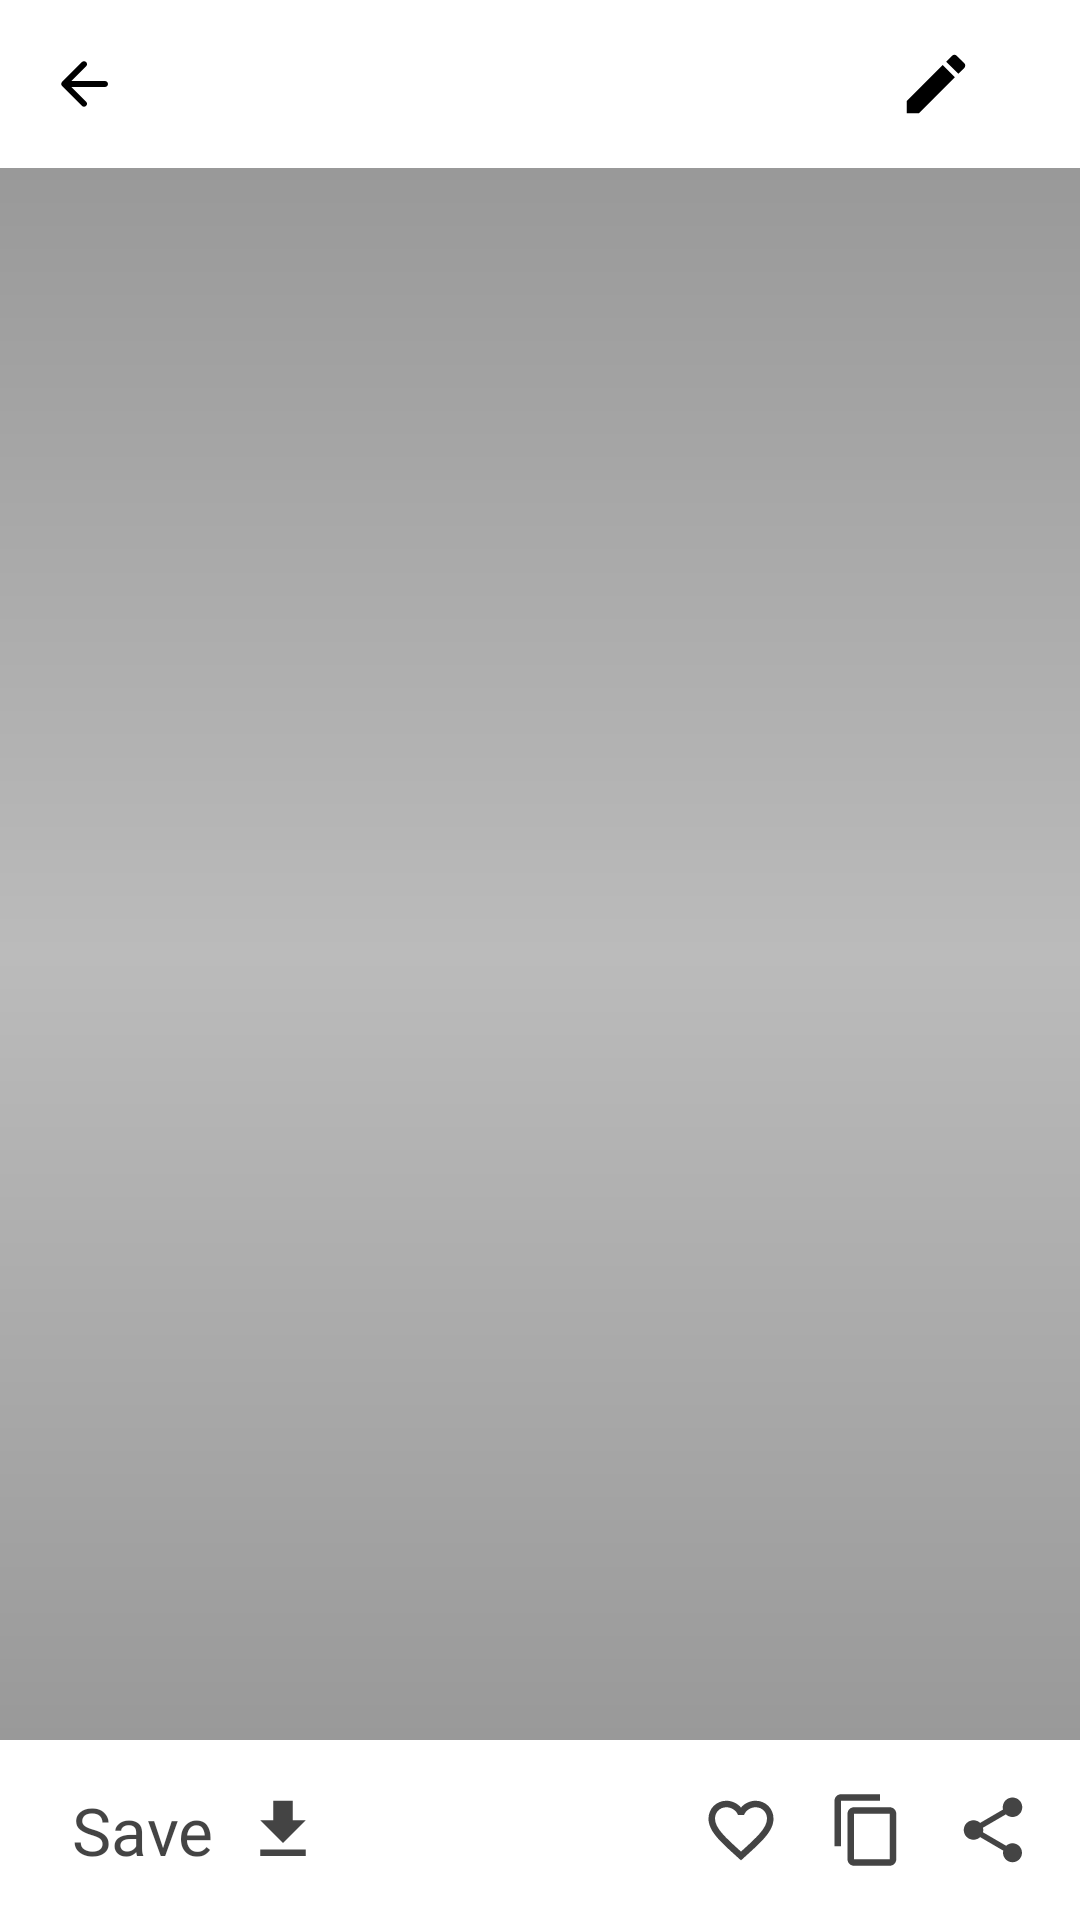

Android layout source for this screen:
<!-- AndroidManifest.xml: application theme Theme.LifeQuotesAndStatus -->
<!-- res/layout/activity_detail.xml -->
<?xml version="1.0" encoding="utf-8"?>
<androidx.constraintlayout.widget.ConstraintLayout
    xmlns:android="http://schemas.android.com/apk/res/android"
    xmlns:app="http://schemas.android.com/apk/res-auto"
    xmlns:tools="http://schemas.android.com/tools"
    android:layout_width="match_parent"
    android:layout_height="match_parent">

    <com.google.android.material.appbar.MaterialToolbar
        android:id="@id/toolbar"
        android:layout_width="match_parent"
        android:layout_height="?attr/actionBarSize"
        android:background="@color/color_primary"
        app:layout_constraintEnd_toEndOf="parent"
        app:layout_constraintStart_toStartOf="parent"
        app:layout_constraintTop_toTopOf="parent"
        app:navigationIcon="@drawable/ic_back">

        <androidx.constraintlayout.widget.ConstraintLayout
            android:layout_width="match_parent"
            android:layout_height="wrap_content"
            android:background="@color/color_primary">

            <com.google.android.material.textview.MaterialTextView
                android:id="@+id/toolbar_title"
                style="@style/ToolbarTextAppearance"
                android:layout_width="0dp"
                android:layout_height="0dp"
                android:layout_gravity="center_horizontal"
                android:layout_marginEnd="24dp"
                android:gravity="center"
                android:textColor="@color/color_on_primary"
                android:textSize="20sp"
                android:ellipsize="end"
                android:maxLines="1"
                app:layout_constraintBottom_toBottomOf="parent"
                app:layout_constraintEnd_toStartOf="@+id/edit"
                app:layout_constraintStart_toStartOf="parent"
                app:layout_constraintTop_toTopOf="parent"
                tools:text="Attitude Quotes"
                android:layout_marginRight="24dp" />

            <LinearLayout
                android:id="@+id/edit"
                android:layout_width="wrap_content"
                android:layout_height="wrap_content"
                android:layout_gravity="end"
                android:layout_marginTop="16dp"
                android:layout_marginEnd="24dp"
                android:layout_marginBottom="16dp"
                android:background="?attr/selectableItemBackgroundBorderless"
                android:clickable="true"
                android:gravity="center"
                android:focusable="true"
                android:minWidth="48dp"
                android:minHeight="?attr/actionBarSize"
                app:layout_constraintBottom_toBottomOf="parent"
                app:layout_constraintEnd_toEndOf="parent"
                app:layout_constraintTop_toTopOf="parent"
                android:layout_marginRight="24dp">

                <androidx.appcompat.widget.AppCompatImageView
                    android:id="@+id/edit_icon"
                    android:contentDescription="Edit"
                    android:layout_width="@dimen/icon_detail_edit_size"
                    android:layout_height="@dimen/icon_detail_edit_size"
                    android:background="?attr/selectableItemBackgroundBorderless"
                    app:srcCompat="@drawable/ic_edit" />
            </LinearLayout>

        </androidx.constraintlayout.widget.ConstraintLayout>
    </com.google.android.material.appbar.MaterialToolbar>


    <include
        android:id="@+id/detail_upper"
        layout="@layout/layout_detail_upper"
        android:layout_width="match_parent"
        android:layout_height="0dp"
        app:layout_constraintBottom_toTopOf="@+id/detail_lower"
        app:layout_constraintEnd_toEndOf="parent"
        app:layout_constraintStart_toStartOf="parent"
        app:layout_constraintTop_toBottomOf="@+id/toolbar" />


    <include
        android:id="@+id/detail_lower"
        android:layout_width="match_parent"
        android:layout_height="@dimen/layout_detail_lower_height"
        layout="@layout/layout_detail_lower"
        app:layout_constraintBottom_toTopOf="@+id/main_banner"
        app:layout_constraintEnd_toEndOf="parent"
        app:layout_constraintStart_toStartOf="parent" />

    <LinearLayout
        android:id="@+id/text_panel_container"
        android:layout_width="match_parent"
        android:layout_height="wrap_content"
        tools:layout_height="100dp"
        android:layout_marginStart="8dp"
        android:layout_marginEnd="8dp"
        android:layout_marginBottom="2dp"
        android:orientation="horizontal"
        app:layout_constraintBottom_toBottomOf="@+id/detail_upper"
        app:layout_constraintEnd_toEndOf="parent"
        app:layout_constraintStart_toStartOf="parent"
        tools:background="@color/color_primary" />

    <LinearLayout
        android:id="@+id/main_banner"
        android:layout_width="0dp"
        android:layout_height="wrap_content"
        tools:layout_height="50dp"
        tools:visibility="visible"
        tools:background="@color/teal_200"
        android:orientation="horizontal"
        app:layout_constraintBottom_toBottomOf="parent"
        app:layout_constraintEnd_toEndOf="parent"
        app:layout_constraintStart_toStartOf="parent" />
</androidx.constraintlayout.widget.ConstraintLayout>
<!-- res/layout/layout_detail_upper.xml (included above) -->
<?xml version="1.0" encoding="utf-8"?>
<androidx.constraintlayout.widget.ConstraintLayout xmlns:android="http://schemas.android.com/apk/res/android"
    xmlns:app="http://schemas.android.com/apk/res-auto"
    xmlns:tools="http://schemas.android.com/tools"
    android:id="@+id/capture_frame"
    android:layout_width="match_parent"
    android:layout_height="match_parent">

    <androidx.appcompat.widget.AppCompatImageView
        android:id="@+id/background"
        android:layout_width="match_parent"
        android:layout_height="match_parent"
        android:scaleType="centerCrop"
        app:layout_constraintBottom_toBottomOf="parent"
        app:layout_constraintEnd_toEndOf="parent"
        app:layout_constraintStart_toStartOf="parent"
        app:layout_constraintTop_toTopOf="parent"
        tools:srcCompat="@tools:sample/backgrounds/scenic" />

    <View
        android:id="@+id/view"
        android:layout_width="match_parent"
        android:layout_height="match_parent"
        android:background="@drawable/transparent_dark_layer"
        app:layout_constraintBottom_toBottomOf="parent"
        app:layout_constraintEnd_toEndOf="parent"
        app:layout_constraintStart_toStartOf="parent"
        app:layout_constraintTop_toTopOf="parent" />

    <androidx.viewpager2.widget.ViewPager2
        android:id="@+id/pager"
        android:layout_width="match_parent"
        android:layout_height="match_parent"
        app:layout_constraintBottom_toBottomOf="parent"
        app:layout_constraintEnd_toEndOf="parent"
        app:layout_constraintStart_toStartOf="parent"
        app:layout_constraintTop_toTopOf="parent" >

    </androidx.viewpager2.widget.ViewPager2>
</androidx.constraintlayout.widget.ConstraintLayout>
<!-- res/layout/layout_detail_lower.xml (included above) -->
<?xml version="1.0" encoding="utf-8"?>
<androidx.constraintlayout.widget.ConstraintLayout xmlns:android="http://schemas.android.com/apk/res/android"
    xmlns:app="http://schemas.android.com/apk/res-auto"
    xmlns:tools="http://schemas.android.com/tools"
    android:id="@+id/layout_normal"
    android:layout_width="match_parent"
    android:layout_height="@dimen/layout_detail_lower_height"
    android:background="@color/color_primary"
    tools:visibility="visible">

    <androidx.appcompat.widget.AppCompatImageView
        android:id="@+id/ivShare"
        android:layout_width="@dimen/icon_detail_lower_normal_size"
        android:layout_height="@dimen/icon_detail_lower_normal_size"
        android:layout_alignParentRight="true"
        android:layout_centerVertical="true"
        android:layout_marginEnd="@dimen/icon_detail_lower_normal_margin_right"
        android:layout_marginRight="@dimen/icon_detail_lower_normal_margin_right"
        app:layout_constraintBottom_toBottomOf="parent"
        app:layout_constraintEnd_toEndOf="parent"
        app:layout_constraintTop_toTopOf="parent"
        app:srcCompat="@drawable/ic_share_black_24dp" />

    <androidx.appcompat.widget.AppCompatImageView
        android:id="@+id/ivCopy"
        android:layout_width="@dimen/icon_detail_lower_normal_size"
        android:layout_height="@dimen/icon_detail_lower_normal_size"
        android:layout_centerVertical="true"
        android:layout_marginEnd="@dimen/icon_detail_lower_normal_margin_right"
        android:layout_marginRight="@dimen/icon_detail_lower_normal_margin_right"
        android:layout_toLeftOf="@+id/ivShare"
        app:layout_constraintBottom_toBottomOf="@+id/ivShare"
        app:layout_constraintEnd_toStartOf="@+id/ivShare"
        app:layout_constraintTop_toTopOf="@+id/ivShare"
        app:srcCompat="@drawable/ic_content_copy" />

    <androidx.appcompat.widget.AppCompatImageView
        android:id="@+id/ivLike"
        android:layout_width="@dimen/icon_detail_lower_normal_size"
        android:layout_height="@dimen/icon_detail_lower_normal_size"
        android:layout_centerVertical="true"
        android:layout_marginEnd="@dimen/icon_detail_lower_normal_margin_right"
        android:layout_marginRight="@dimen/icon_detail_lower_normal_margin_right"
        android:layout_toLeftOf="@+id/ivCopy"
        app:layout_constraintBottom_toBottomOf="@+id/ivCopy"
        app:layout_constraintEnd_toStartOf="@+id/ivCopy"
        app:layout_constraintTop_toTopOf="@+id/ivCopy"
        app:srcCompat="@drawable/ic_favorite_border" />

    <LinearLayout
        android:id="@+id/IvSave"
        android:layout_width="wrap_content"
        android:layout_height="wrap_content"
        android:layout_marginStart="24dp"
        android:layout_marginLeft="24dp"
        android:gravity="center_vertical"
        android:orientation="horizontal"
        app:layout_constraintBottom_toBottomOf="parent"
        app:layout_constraintStart_toStartOf="parent"
        app:layout_constraintTop_toTopOf="parent">

        <TextView
            android:id="@+id/tvSave"
            android:layout_width="wrap_content"
            android:layout_height="wrap_content"
            android:fontFamily="@font/primary_font"
            android:text="Save"
            android:textColor="@color/icon_color"
            android:textSize="22sp" />

        <androidx.appcompat.widget.AppCompatImageView
            android:layout_width="@dimen/icon_detail_lower_normal_size"
            android:layout_height="@dimen/icon_detail_lower_normal_size"
            android:layout_marginStart="10dp"
            android:layout_marginLeft="10dp"
            app:srcCompat="@drawable/ic_file_download" />
    </LinearLayout>
</androidx.constraintlayout.widget.ConstraintLayout>
<!-- resources referenced by this layout -->
<resources>
  <color name="color_on_primary">@color/black</color>
  <color name="color_primary">@color/white</color>
  <color name="icon_color">@color/color_transparent</color>
  <color name="teal_200">#FF03DAC5</color>
  <dimen name="icon_detail_edit_size">26dp</dimen>
  <dimen name="icon_detail_lower_normal_margin_right">16dp</dimen>
  <dimen name="icon_detail_lower_normal_size">26dp</dimen>
  <dimen name="layout_detail_lower_height">60dp</dimen>
  <!-- drawable ic_back (drawable) -->
  <vector xmlns:android="http://schemas.android.com/apk/res/android"
      android:width="24dp"
      android:height="24dp"
      android:viewportWidth="24"
      android:viewportHeight="24"
      android:tint="@color/color_on_primary"
      android:autoMirrored="true">
    <path
        android:fillColor="@android:color/white"
        android:pathData="M19,11H7.83l4.88,-4.88c0.39,-0.39 0.39,-1.03 0,-1.42 -0.39,-0.39 -1.02,-0.39 -1.41,0l-6.59,6.59c-0.39,0.39 -0.39,1.02 0,1.41l6.59,6.59c0.39,0.39 1.02,0.39 1.41,0 0.39,-0.39 0.39,-1.02 0,-1.41L7.83,13H19c0.55,0 1,-0.45 1,-1s-0.45,-1 -1,-1z"/>
  </vector>
  <!-- drawable ic_content_copy (drawable) -->
  <?xml version="1.0" encoding="utf-8"?>
  <vector xmlns:android="http://schemas.android.com/apk/res/android" xmlns:app="http://schemas.android.com/apk/res-auto" xmlns:aapt="http://schemas.android.com/aapt" android:height="24dp" android:width="24dp" android:viewportWidth="24" android:viewportHeight="24">
      <path android:fillColor="@color/icon_color" android:pathData="M16,1L4,1c-1.1,0 -2,0.9 -2,2v14h2L4,3h12L16,1zM19,5L8,5c-1.1,0 -2,0.9 -2,2v14c0,1.1 0.9,2 2,2h11c1.1,0 2,-0.9 2,-2L21,7c0,-1.1 -0.9,-2 -2,-2zM19,21L8,21L8,7h11v14z"/>
  </vector>
  <!-- drawable ic_edit (drawable) -->
  <vector android:height="24dp" android:tint="@color/color_on_primary"
      android:viewportHeight="24" android:viewportWidth="24"
      android:width="24dp" xmlns:android="http://schemas.android.com/apk/res/android">
      <path android:fillColor="@android:color/white" android:pathData="M3,17.25V21h3.75L17.81,9.94l-3.75,-3.75L3,17.25zM20.71,7.04c0.39,-0.39 0.39,-1.02 0,-1.41l-2.34,-2.34c-0.39,-0.39 -1.02,-0.39 -1.41,0l-1.83,1.83 3.75,3.75 1.83,-1.83z"/>
  </vector>
  <!-- drawable ic_file_download (drawable) -->
  <?xml version="1.0" encoding="utf-8"?>
  <vector xmlns:android="http://schemas.android.com/apk/res/android" xmlns:app="http://schemas.android.com/apk/res-auto" xmlns:aapt="http://schemas.android.com/aapt" android:height="24dp" android:width="24dp" android:viewportWidth="24" android:viewportHeight="24">
      <path android:fillColor="@color/icon_color" android:pathData="M19,9h-4V3H9v6H5l7,7 7,-7zM5,18v2h14v-2H5z"/>
  </vector>
  <!-- drawable transparent_dark_layer (drawable-v24) -->
  <?xml version="1.0" encoding="utf-8"?>
  <shape xmlns:android="http://schemas.android.com/apk/res/android"
      android:shape="rectangle">
      <gradient android:startColor="#66000000" android:endColor="#66000000" android:angle="90" android:centerColor="#44000000"/>
  </shape>
  <style name="ToolbarTextAppearance" parent="TextAppearance.Widget.AppCompat.Toolbar.Title">
          <item name="fontFamily">@font/primary_font</item>
          <item name="android:textStyle">bold</item>
          <item name="android:color">@color/color_on_primary</item>
      </style>
  <color name="black">#FF000000</color>
  <color name="white">#FFFFFFFF</color>
  <color name="color_transparent">#bb000000</color>
  <color name="color_main_primary">#0097A7</color>
  <color name="color_status">#252525</color>
  <color name="teal_700">#FF018786</color>
  <color name="background">@color/white</color>
</resources>
